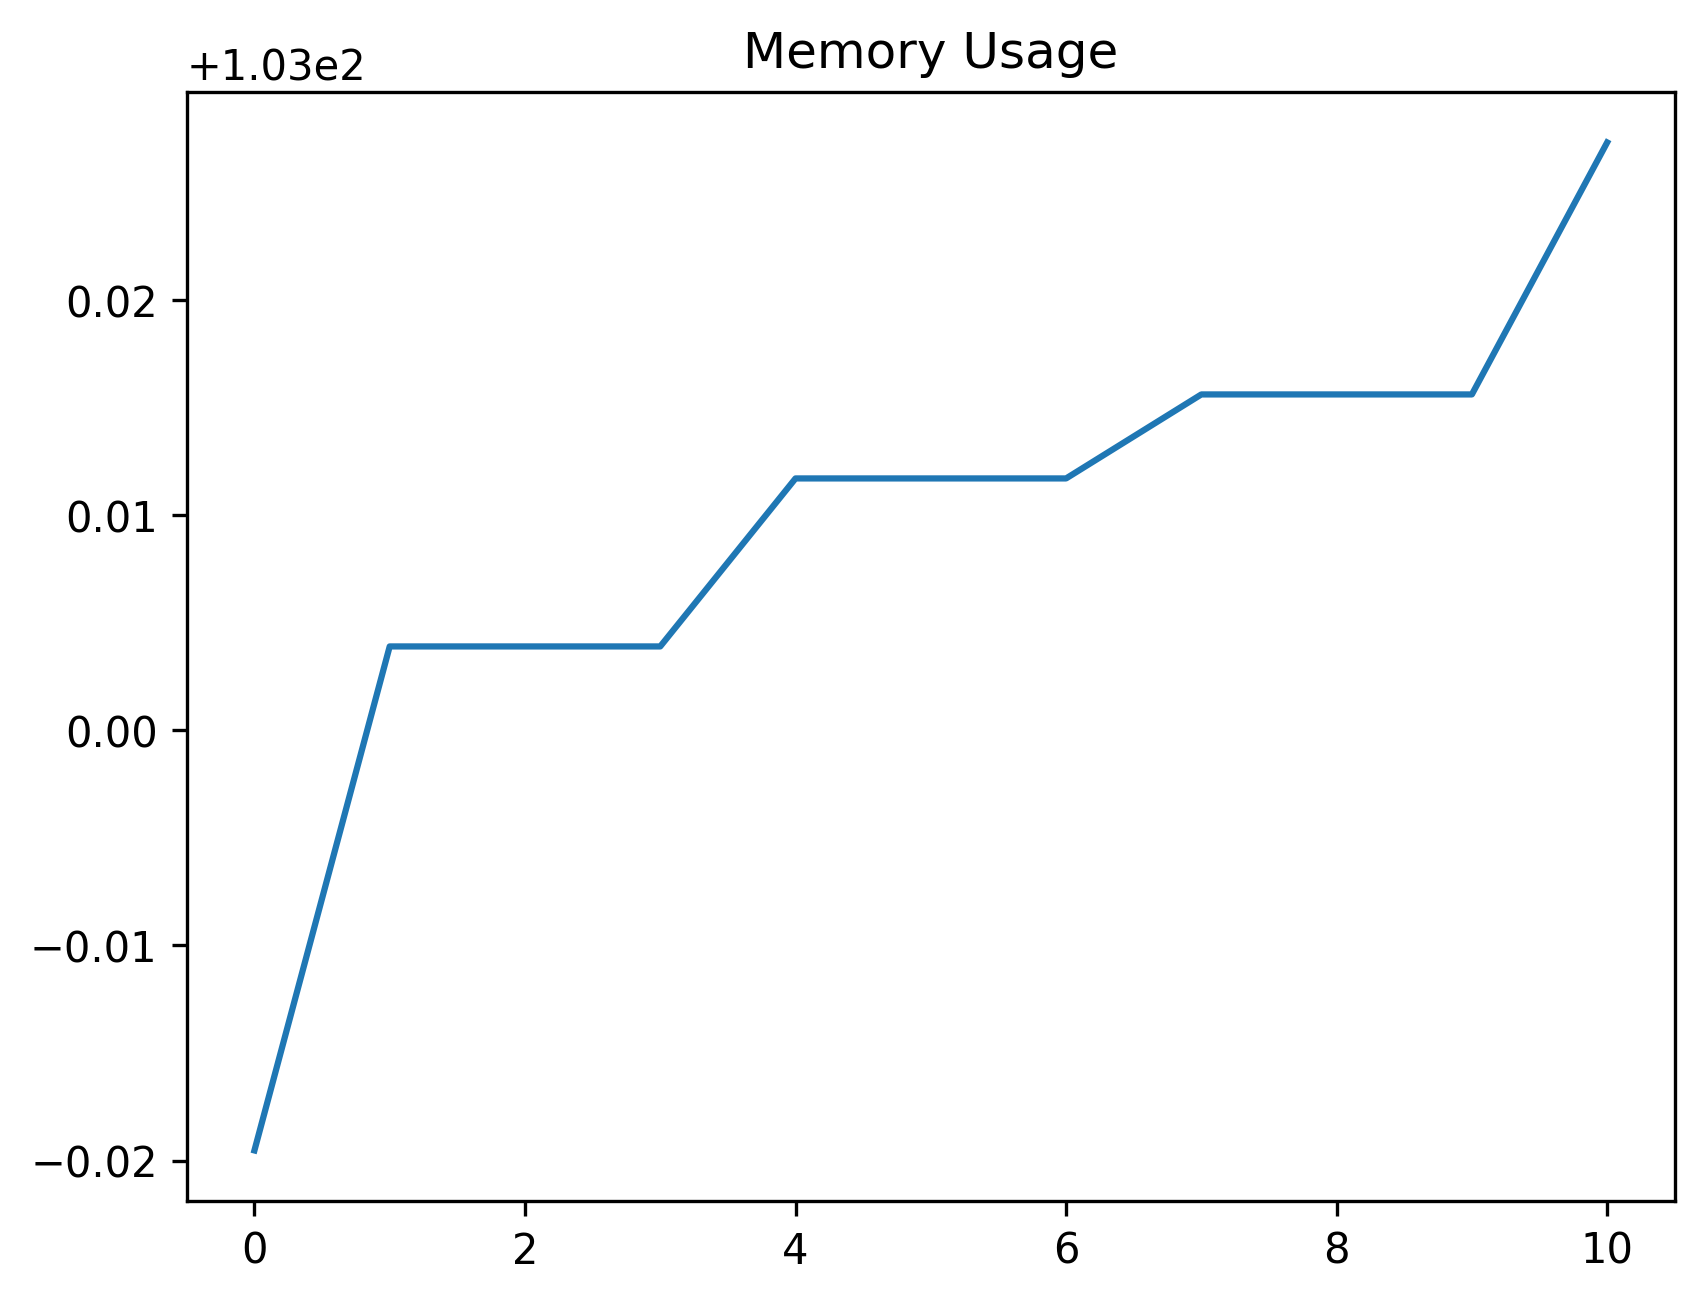

The data file committed next to this chart (first rows):
date_time, name, memory
2024-02-05 13:24:22.357473, start, 103
2024-02-05 13:24:22.817966, click_development_azure_account_button, 103
2024-02-05 13:24:22.817966, wait_for_login_tab_to_open_two_items, 103
2024-02-05 13:24:22.834776, swap_to_new_tab, 103
2024-02-05 13:24:24.647654, wait_for_user_name, 103
2024-02-05 13:24:25.282520, fill_in_user_name, 103
2024-02-05 13:24:26.039929, for_password_element, 103
2024-02-05 13:24:27.242867, fill_in_password, 103
2024-02-05 13:24:28.243181, stay_signed_in, 103
2024-02-05 13:24:28.263537, switch_to_default, 103
2024-02-05 13:24:58.360321, wait_for_main, 103
